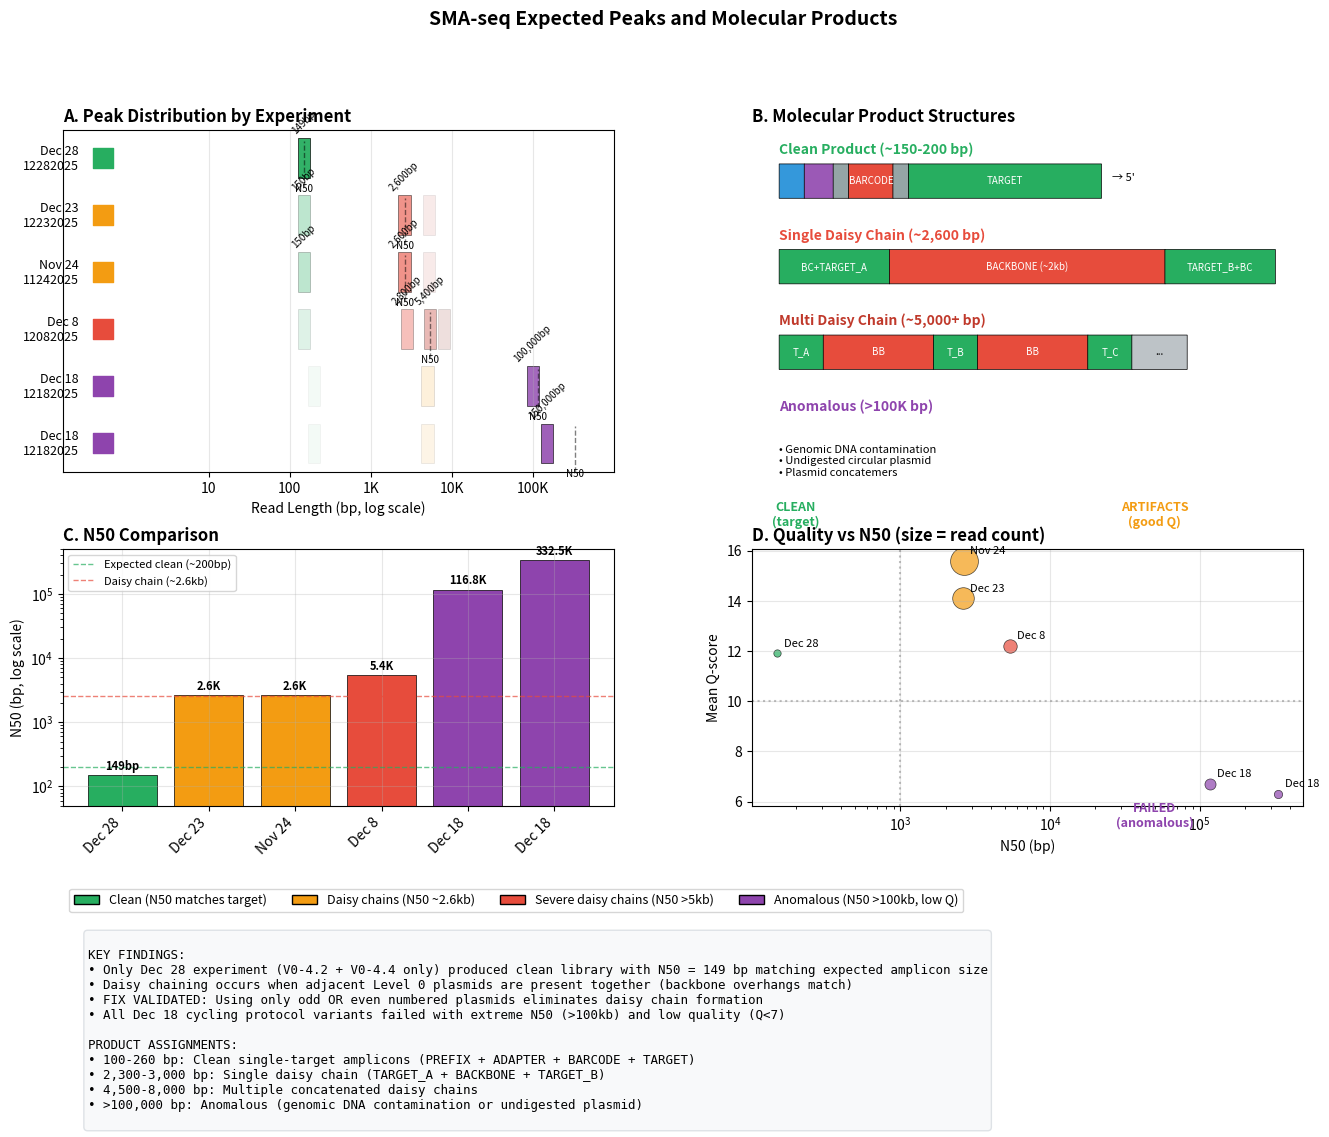

Here is the Python script that generated this plot: (Note: this script raises an exception after producing the figure.)
#!/usr/bin/env python3
"""
Visualize expected peaks and molecular products for all SMA-seq experiments.
Creates a comprehensive figure showing:
1. Peak locations by experiment
2. Molecular product structures
3. Analysis status comparison
"""

import matplotlib
matplotlib.use('Agg')  # Non-interactive backend
import matplotlib.pyplot as plt
import matplotlib.patches as mpatches
from matplotlib.patches import FancyBboxPatch, Rectangle, FancyArrowPatch
import numpy as np

# Set style
plt.rcParams['font.family'] = 'sans-serif'
plt.rcParams['font.size'] = 10
plt.rcParams['axes.grid'] = True
plt.rcParams['grid.alpha'] = 0.3

# Experiment data from analysis
EXPERIMENTS = {
    "12282025_IF_DoubleBC": {
        "date": "Dec 28",
        "status": "clean",
        "n50": 149,
        "mean_q": 11.9,
        "reads": 1.4e6,
        "peaks": [
            {"center": 149, "width": 50, "label": "Clean products", "fraction": 0.95, "color": "#27ae60"},
        ],
        "targets": ["V0-4.2", "V0-4.4"],
        "protocol": "Odd/even fix"
    },
    "12232025_IF_DoubleBC": {
        "date": "Dec 23",
        "status": "daisy_chains",
        "n50": 2613,
        "mean_q": 14.1,
        "reads": 12.1e6,
        "peaks": [
            {"center": 150, "width": 50, "label": "Clean", "fraction": 0.30, "color": "#27ae60"},
            {"center": 2600, "width": 400, "label": "Daisy chain", "fraction": 0.60, "color": "#e74c3c"},
            {"center": 5200, "width": 600, "label": "Double chain", "fraction": 0.10, "color": "#c0392b"},
        ],
        "targets": ["V0-4.1", "V0-4.2", "V0-4.3", "V0-4.4", "V0-39"],
        "protocol": "Double BC cycling"
    },
    "11242025_IF_Part4": {
        "date": "Nov 24",
        "status": "daisy_chains",
        "n50": 2639,
        "mean_q": 15.6,
        "reads": 20.1e6,
        "peaks": [
            {"center": 150, "width": 50, "label": "Clean", "fraction": 0.30, "color": "#27ae60"},
            {"center": 2600, "width": 400, "label": "Daisy chain", "fraction": 0.60, "color": "#e74c3c"},
            {"center": 5200, "width": 600, "label": "Double chain", "fraction": 0.10, "color": "#c0392b"},
        ],
        "targets": ["V0-4.1-4.4", "V0-39-47", "V0-4.14-17"],
        "protocol": "Standard 5-step"
    },
    "12082025_IF_NewBCPart4": {
        "date": "Dec 8",
        "status": "severe",
        "n50": 5400,
        "mean_q": 12.2,
        "reads": 4.7e6,
        "peaks": [
            {"center": 150, "width": 50, "label": "Clean", "fraction": 0.15, "color": "#27ae60"},
            {"center": 2800, "width": 500, "label": "Single chain", "fraction": 0.35, "color": "#e74c3c"},
            {"center": 5400, "width": 800, "label": "Double chain", "fraction": 0.35, "color": "#c0392b"},
            {"center": 8000, "width": 1000, "label": "Triple+", "fraction": 0.15, "color": "#922b21"},
        ],
        "targets": ["V0-4.1", "V0-4.2", "V0-4.3", "V0-4.4", "V0-39"],
        "protocol": "New 3-step"
    },
    "12182025_Ex1": {
        "date": "Dec 18",
        "status": "anomalous",
        "n50": 116800,
        "mean_q": 6.7,
        "reads": 3.2e6,
        "peaks": [
            {"center": 200, "width": 100, "label": "Clean", "fraction": 0.05, "color": "#27ae60"},
            {"center": 5000, "width": 2000, "label": "Plasmid", "fraction": 0.15, "color": "#f39c12"},
            {"center": 100000, "width": 50000, "label": "High MW", "fraction": 0.80, "color": "#8e44ad"},
        ],
        "targets": ["V0-4.1-4.4", "V0-39"],
        "protocol": "Hi-T4 ligase"
    },
    "12182025_Ex2": {
        "date": "Dec 18",
        "status": "anomalous",
        "n50": 332500,
        "mean_q": 6.3,
        "reads": 1.8e6,
        "peaks": [
            {"center": 200, "width": 100, "label": "Clean", "fraction": 0.05, "color": "#27ae60"},
            {"center": 5000, "width": 2000, "label": "Plasmid", "fraction": 0.10, "color": "#f39c12"},
            {"center": 150000, "width": 80000, "label": "High MW", "fraction": 0.85, "color": "#8e44ad"},
        ],
        "targets": ["V0-4.1-4.4", "V0-39"],
        "protocol": "Immob. T4"
    },
}

# Status colors
STATUS_COLORS = {
    "clean": "#27ae60",
    "daisy_chains": "#f39c12",
    "severe": "#e74c3c",
    "anomalous": "#8e44ad",
    "failed": "#7f8c8d"
}

def create_peak_comparison():
    """Create main peak comparison figure."""
    fig = plt.figure(figsize=(16, 12))

    # Create grid
    gs = fig.add_gridspec(3, 2, height_ratios=[2, 1.5, 1], hspace=0.3, wspace=0.25)

    # =========================================================================
    # Panel A: Peak Distribution Overview (top left)
    # =========================================================================
    ax1 = fig.add_subplot(gs[0, 0])

    exp_names = list(EXPERIMENTS.keys())
    y_positions = np.arange(len(exp_names))

    for i, (exp_name, data) in enumerate(EXPERIMENTS.items()):
        y = len(exp_names) - 1 - i

        # Draw peaks as colored bars
        for peak in data["peaks"]:
            center = peak["center"]
            width = peak["width"]
            fraction = peak["fraction"]
            color = peak["color"]

            # Use log scale for x position
            x_log = np.log10(max(center, 10))
            w_log = 0.15  # Fixed width in log space

            rect = plt.Rectangle(
                (x_log - w_log/2, y - 0.35),
                w_log, 0.7,
                facecolor=color,
                alpha=fraction,
                edgecolor='black',
                linewidth=0.5
            )
            ax1.add_patch(rect)

            # Label major peaks
            if fraction >= 0.3:
                ax1.annotate(
                    f'{center:,}bp',
                    (x_log, y + 0.4),
                    ha='center', va='bottom',
                    fontsize=7,
                    rotation=45
                )

        # Status indicator
        status = data["status"]
        ax1.scatter([-0.3], [y], c=STATUS_COLORS[status], s=200, marker='s', zorder=5)

        # Experiment label
        label = f"{data['date']}\n{exp_name.split('_')[0]}"
        ax1.text(-0.6, y, label, ha='right', va='center', fontsize=9)

    ax1.set_xlim(-0.8, 6)
    ax1.set_ylim(-0.5, len(exp_names) - 0.5)

    # Custom x-axis labels
    x_ticks = [1, 2, 3, 4, 5]  # log10 values
    x_labels = ['10', '100', '1K', '10K', '100K']
    ax1.set_xticks(x_ticks)
    ax1.set_xticklabels(x_labels)
    ax1.set_xlabel('Read Length (bp, log scale)')
    ax1.set_yticks([])
    ax1.set_title('A. Peak Distribution by Experiment', fontsize=12, fontweight='bold', loc='left')

    # Add N50 markers
    for i, (exp_name, data) in enumerate(EXPERIMENTS.items()):
        y = len(exp_names) - 1 - i
        n50_log = np.log10(max(data["n50"], 10))
        ax1.axvline(n50_log, ymin=(y)/(len(exp_names)), ymax=(y+0.8)/(len(exp_names)),
                   color='black', linestyle='--', linewidth=1, alpha=0.5)
        ax1.text(n50_log, y - 0.45, f'N50', ha='center', va='top', fontsize=7)

    # =========================================================================
    # Panel B: Molecular Product Structures (top right)
    # =========================================================================
    ax2 = fig.add_subplot(gs[0, 1])
    ax2.set_xlim(0, 100)
    ax2.set_ylim(0, 100)
    ax2.axis('off')
    ax2.set_title('B. Molecular Product Structures', fontsize=12, fontweight='bold', loc='left')

    # Clean product structure
    y_pos = 85
    ax2.text(5, y_pos + 8, 'Clean Product (~150-200 bp)', fontsize=10, fontweight='bold', color='#27ae60')

    elements = [
        ("PREFIX", 13, "#3498db"),
        ("ADAPTER", 15, "#9b59b6"),
        ("FL", 8, "#95a5a6"),
        ("BARCODE", 23, "#e74c3c"),
        ("FL", 8, "#95a5a6"),
        ("TARGET", 100, "#27ae60"),
    ]

    x = 5
    scale = 0.35
    for name, length, color in elements:
        width = length * scale
        rect = FancyBboxPatch((x, y_pos - 5), width, 10,
                              boxstyle="round,pad=0.02",
                              facecolor=color, edgecolor='black', linewidth=0.5)
        ax2.add_patch(rect)
        if width > 8:
            ax2.text(x + width/2, y_pos, name, ha='center', va='center', fontsize=7, color='white')
        x += width
    ax2.text(x + 2, y_pos, '→ 5\'', fontsize=8)

    # Daisy chain structure
    y_pos = 60
    ax2.text(5, y_pos + 8, 'Single Daisy Chain (~2,600 bp)', fontsize=10, fontweight='bold', color='#e74c3c')

    chain_elements = [
        ("BC+TARGET_A", 20, "#27ae60"),
        ("BACKBONE (~2kb)", 50, "#e74c3c"),
        ("TARGET_B+BC", 20, "#27ae60"),
    ]

    x = 5
    for name, width, color in chain_elements:
        rect = FancyBboxPatch((x, y_pos - 5), width, 10,
                              boxstyle="round,pad=0.02",
                              facecolor=color, edgecolor='black', linewidth=0.5)
        ax2.add_patch(rect)
        ax2.text(x + width/2, y_pos, name, ha='center', va='center', fontsize=7, color='white')
        x += width

    # Multi daisy chain
    y_pos = 35
    ax2.text(5, y_pos + 8, 'Multi Daisy Chain (~5,000+ bp)', fontsize=10, fontweight='bold', color='#c0392b')

    multi_elements = [
        ("T_A", 8, "#27ae60"),
        ("BB", 20, "#e74c3c"),
        ("T_B", 8, "#27ae60"),
        ("BB", 20, "#e74c3c"),
        ("T_C", 8, "#27ae60"),
        ("...", 10, "#bdc3c7"),
    ]

    x = 5
    for name, width, color in multi_elements:
        rect = FancyBboxPatch((x, y_pos - 5), width, 10,
                              boxstyle="round,pad=0.02",
                              facecolor=color, edgecolor='black', linewidth=0.5)
        ax2.add_patch(rect)
        ax2.text(x + width/2, y_pos, name, ha='center', va='center', fontsize=7,
                color='white' if color != '#bdc3c7' else 'black')
        x += width

    # Anomalous products
    y_pos = 10
    ax2.text(5, y_pos + 8, 'Anomalous (>100K bp)', fontsize=10, fontweight='bold', color='#8e44ad')
    ax2.text(5, y_pos - 2, '• Genomic DNA contamination\n• Undigested circular plasmid\n• Plasmid concatemers',
             fontsize=8, va='top')

    # =========================================================================
    # Panel C: N50 Comparison Bar Chart (middle left)
    # =========================================================================
    ax3 = fig.add_subplot(gs[1, 0])

    exp_labels = []
    n50_values = []
    colors = []

    for exp_name, data in EXPERIMENTS.items():
        short_name = exp_name.replace("_IF_", "\n").replace("_SMA_seq", "").replace("DoubleBC", "DblBC").replace("NewBCPart4", "NewBC")
        exp_labels.append(f"{data['date']}")
        n50_values.append(data["n50"])
        colors.append(STATUS_COLORS[data["status"]])

    bars = ax3.bar(range(len(n50_values)), n50_values, color=colors, edgecolor='black', linewidth=0.5)
    ax3.set_yscale('log')
    ax3.set_ylabel('N50 (bp, log scale)')
    ax3.set_xticks(range(len(exp_labels)))
    ax3.set_xticklabels(exp_labels, rotation=45, ha='right')
    ax3.set_title('C. N50 Comparison', fontsize=12, fontweight='bold', loc='left')

    # Add value labels
    for i, (bar, val) in enumerate(zip(bars, n50_values)):
        if val < 1000:
            label = f'{val}bp'
        elif val < 1000000:
            label = f'{val/1000:.1f}K'
        else:
            label = f'{val/1000000:.1f}M'
        ax3.text(bar.get_x() + bar.get_width()/2, bar.get_height() * 1.1,
                label, ha='center', va='bottom', fontsize=8, fontweight='bold')

    # Reference lines
    ax3.axhline(200, color='#27ae60', linestyle='--', linewidth=1, alpha=0.7, label='Expected clean (~200bp)')
    ax3.axhline(2600, color='#e74c3c', linestyle='--', linewidth=1, alpha=0.7, label='Daisy chain (~2.6kb)')
    ax3.legend(loc='upper left', fontsize=8)

    ax3.set_ylim(50, 500000)

    # =========================================================================
    # Panel D: Quality vs N50 Scatter (middle right)
    # =========================================================================
    ax4 = fig.add_subplot(gs[1, 1])

    for exp_name, data in EXPERIMENTS.items():
        ax4.scatter(
            data["n50"], data["mean_q"],
            c=STATUS_COLORS[data["status"]],
            s=data["reads"]/50000,
            alpha=0.7,
            edgecolor='black',
            linewidth=0.5
        )
        ax4.annotate(
            data["date"],
            (data["n50"], data["mean_q"]),
            xytext=(5, 5), textcoords='offset points',
            fontsize=8
        )

    ax4.set_xscale('log')
    ax4.set_xlabel('N50 (bp)')
    ax4.set_ylabel('Mean Q-score')
    ax4.set_title('D. Quality vs N50 (size = read count)', fontsize=12, fontweight='bold', loc='left')

    # Add quadrant labels
    ax4.axvline(1000, color='gray', linestyle=':', alpha=0.5)
    ax4.axhline(10, color='gray', linestyle=':', alpha=0.5)
    ax4.text(200, 17, 'CLEAN\n(target)', ha='center', fontsize=9, color='#27ae60', fontweight='bold')
    ax4.text(50000, 17, 'ARTIFACTS\n(good Q)', ha='center', fontsize=9, color='#f39c12', fontweight='bold')
    ax4.text(50000, 5, 'FAILED\n(anomalous)', ha='center', fontsize=9, color='#8e44ad', fontweight='bold')

    # =========================================================================
    # Panel E: Legend and Summary (bottom)
    # =========================================================================
    ax5 = fig.add_subplot(gs[2, :])
    ax5.axis('off')

    # Status legend
    legend_elements = [
        mpatches.Patch(facecolor='#27ae60', edgecolor='black', label='Clean (N50 matches target)'),
        mpatches.Patch(facecolor='#f39c12', edgecolor='black', label='Daisy chains (N50 ~2.6kb)'),
        mpatches.Patch(facecolor='#e74c3c', edgecolor='black', label='Severe daisy chains (N50 >5kb)'),
        mpatches.Patch(facecolor='#8e44ad', edgecolor='black', label='Anomalous (N50 >100kb, low Q)'),
    ]
    ax5.legend(handles=legend_elements, loc='upper left', ncol=4, fontsize=9, frameon=True)

    # Summary text
    summary = """
KEY FINDINGS:
• Only Dec 28 experiment (V0-4.2 + V0-4.4 only) produced clean library with N50 = 149 bp matching expected amplicon size
• Daisy chaining occurs when adjacent Level 0 plasmids are present together (backbone overhangs match)
• FIX VALIDATED: Using only odd OR even numbered plasmids eliminates daisy chain formation
• All Dec 18 cycling protocol variants failed with extreme N50 (>100kb) and low quality (Q<7)

PRODUCT ASSIGNMENTS:
• 100-260 bp: Clean single-target amplicons (PREFIX + ADAPTER + BARCODE + TARGET)
• 2,300-3,000 bp: Single daisy chain (TARGET_A + BACKBONE + TARGET_B)
• 4,500-8,000 bp: Multiple concatenated daisy chains
• >100,000 bp: Anomalous (genomic DNA contamination or undigested plasmid)
"""
    ax5.text(0.02, 0.7, summary, transform=ax5.transAxes, fontsize=9,
             verticalalignment='top', fontfamily='monospace',
             bbox=dict(boxstyle='round', facecolor='#f8f9fa', edgecolor='#dee2e6'))

    plt.suptitle('SMA-seq Expected Peaks and Molecular Products', fontsize=14, fontweight='bold', y=0.98)

    return fig


def create_product_detail_figure():
    """Create detailed molecular product diagram."""
    fig, axes = plt.subplots(2, 2, figsize=(14, 10))

    # Panel A: Library structure detail
    ax = axes[0, 0]
    ax.set_xlim(0, 100)
    ax.set_ylim(0, 100)
    ax.axis('off')
    ax.set_title('A. Clean Product Structure Detail', fontsize=11, fontweight='bold', loc='left')

    y = 80
    elements = [
        ("PREFIX\n13bp", 8, "#3498db", "CCTGTACTTCGTT"),
        ("ADAPTER\n15bp", 10, "#9b59b6", "CAGTTACGTATTGCT"),
        ("FLANK_F\n8bp", 5, "#95a5a6", "AAGGTTAA"),
        ("BARCODE\n22-24bp", 15, "#e74c3c", "ACAGACGACTACAAACGGAATCGA"),
        ("FLANK_R\n8bp", 5, "#95a5a6", "CAGCACCT"),
        ("OVERHANG\n4bp", 3, "#f39c12", "AGGA"),
        ("TARGET\n84-188bp", 40, "#27ae60", "CYP2D6 sequence"),
    ]

    x = 2
    for i, (name, width, color, seq) in enumerate(elements):
        rect = FancyBboxPatch((x, y-8), width, 16,
                              boxstyle="round,pad=0.02",
                              facecolor=color, edgecolor='black', linewidth=1)
        ax.add_patch(rect)
        ax.text(x + width/2, y, name, ha='center', va='center', fontsize=8, color='white', fontweight='bold')

        # Sequence below
        if len(seq) < 20:
            ax.text(x + width/2, y-15, seq, ha='center', va='top', fontsize=6, fontfamily='monospace')
        x += width + 1

    ax.text(50, y + 20, '5\' ←―――――――――――――――――――――――――――――――――――――――――――――→ 3\'',
           ha='center', fontsize=10)
    ax.text(50, y - 25, 'Total: 150-260 bp depending on target', ha='center', fontsize=10, style='italic')

    # Panel B: Daisy chain mechanism
    ax = axes[0, 1]
    ax.set_xlim(0, 100)
    ax.set_ylim(0, 100)
    ax.axis('off')
    ax.set_title('B. Daisy Chain Formation Mechanism', fontsize=11, fontweight='bold', loc='left')

    # Step 1: Adjacent plasmids
    ax.text(5, 95, '1. Adjacent Level 0 plasmids share compatible overhangs:', fontsize=9, fontweight='bold')

    # V0-4.1 and V0-4.2 example
    ax.text(10, 85, 'V0-4.1:', fontsize=8)
    ax.add_patch(FancyBboxPatch((25, 82), 25, 8, facecolor='#3498db', edgecolor='black'))
    ax.text(37.5, 86, 'TARGET', ha='center', va='center', fontsize=7, color='white')
    ax.text(52, 86, 'TTCG―', fontsize=8, fontfamily='monospace')
    ax.text(62, 86, '―AGGA', fontsize=8, fontfamily='monospace', color='#e74c3c')

    ax.text(10, 72, 'V0-4.2:', fontsize=8)
    ax.text(22, 76, 'AGGA―', fontsize=8, fontfamily='monospace', color='#e74c3c')
    ax.add_patch(FancyBboxPatch((35, 69), 25, 8, facecolor='#27ae60', edgecolor='black'))
    ax.text(47.5, 73, 'TARGET', ha='center', va='center', fontsize=7, color='white')
    ax.text(62, 76, '―AGAG', fontsize=8, fontfamily='monospace')

    # Arrow showing ligation
    ax.annotate('', xy=(48, 68), xytext=(48, 80),
               arrowprops=dict(arrowstyle='->', color='red', lw=2))
    ax.text(52, 74, 'Backbone\nligates!', fontsize=7, color='red')

    # Step 2: Result
    ax.text(5, 55, '2. Result: Concatenated products (~2,600 bp):', fontsize=9, fontweight='bold')

    chain = [
        ("BC", 8, "#9b59b6"),
        ("T_A", 12, "#3498db"),
        ("BACKBONE", 35, "#e74c3c"),
        ("T_B", 12, "#27ae60"),
        ("BC", 8, "#9b59b6"),
    ]
    x = 10
    for name, width, color in chain:
        ax.add_patch(FancyBboxPatch((x, 42), width, 10, facecolor=color, edgecolor='black'))
        ax.text(x + width/2, 47, name, ha='center', va='center', fontsize=7, color='white')
        x += width

    # Step 3: Fix
    ax.text(5, 30, '3. FIX: Use only ODD or EVEN plasmids:', fontsize=9, fontweight='bold', color='#27ae60')
    ax.text(10, 22, 'ODD:  V0-4.1, V0-4.3, V0-39, V0-41, V0-43, V0-45, V0-47', fontsize=8)
    ax.text(10, 14, 'EVEN: V0-4.2, V0-4.4, V0-40, V0-42, V0-44, V0-46', fontsize=8)
    ax.text(10, 5, '→ Adjacent backbone overhangs no longer present!', fontsize=8, color='#27ae60', fontweight='bold')

    # Panel C: Expected vs Observed peaks
    ax = axes[1, 0]

    # Create synthetic distributions
    x = np.linspace(0, 10000, 1000)

    # Clean (Dec 28)
    clean = 0.95 * np.exp(-((x - 149)**2) / (2 * 30**2))

    # Daisy chain (Dec 23)
    daisy = (0.30 * np.exp(-((x - 150)**2) / (2 * 30**2)) +
             0.60 * np.exp(-((x - 2600)**2) / (2 * 300**2)) +
             0.10 * np.exp(-((x - 5200)**2) / (2 * 500**2)))

    ax.fill_between(x, clean, alpha=0.5, color='#27ae60', label='Dec 28 (clean)')
    ax.fill_between(x, daisy, alpha=0.5, color='#e74c3c', label='Dec 23 (daisy chains)')

    ax.set_xlabel('Read Length (bp)')
    ax.set_ylabel('Density')
    ax.set_title('C. Expected Length Distributions', fontsize=11, fontweight='bold', loc='left')
    ax.legend(loc='upper right')
    ax.set_xlim(0, 8000)

    # Add peak labels
    ax.annotate('Clean\nproducts', xy=(149, 0.9), xytext=(500, 0.7),
               arrowprops=dict(arrowstyle='->', color='black'),
               fontsize=8, ha='center')
    ax.annotate('Single\ndaisy chain', xy=(2600, 0.55), xytext=(3500, 0.7),
               arrowprops=dict(arrowstyle='->', color='black'),
               fontsize=8, ha='center')

    # Panel D: Summary table
    ax = axes[1, 1]
    ax.axis('off')
    ax.set_title('D. Peak Assignment Summary', fontsize=11, fontweight='bold', loc='left')

    table_data = [
        ['Peak Range', 'Product Type', 'Components', 'Status'],
        ['100-260 bp', 'Clean product', 'PREFIX+ADAPTER+BC+TARGET', '✓ Expected'],
        ['2.3-3.0 kb', 'Single daisy chain', 'TARGET+BACKBONE+TARGET', '✗ Artifact'],
        ['4.5-8.0 kb', 'Multi daisy chain', 'T+BB+T+BB+T...', '✗ Artifact'],
        ['>100 kb', 'Anomalous', 'gDNA/undigested plasmid', '✗ Failed'],
    ]

    table = ax.table(
        cellText=table_data[1:],
        colLabels=table_data[0],
        cellLoc='center',
        loc='center',
        colWidths=[0.2, 0.25, 0.35, 0.2]
    )
    table.auto_set_font_size(False)
    table.set_fontsize(9)
    table.scale(1, 1.5)

    # Color cells
    for i in range(len(table_data)):
        for j in range(len(table_data[0])):
            cell = table[(i, j)]
            if i == 0:
                cell.set_facecolor('#2c3e50')
                cell.set_text_props(color='white', fontweight='bold')
            elif j == 3:
                if '✓' in table_data[i][j]:
                    cell.set_facecolor('#d5f5e3')
                else:
                    cell.set_facecolor('#fadbd8')

    plt.tight_layout()
    return fig


# Main execution
if __name__ == "__main__":
    print("Generating peak visualization figures...")

    # Figure 1: Overview
    fig1 = create_peak_comparison()
    fig1.savefig('/data2/repos/ont-ecosystem/sma_configs/figures/peak_overview.png',
                dpi=150, bbox_inches='tight', facecolor='white')
    print("  Saved: figures/peak_overview.png")

    # Figure 2: Product detail
    fig2 = create_product_detail_figure()
    fig2.savefig('/data2/repos/ont-ecosystem/sma_configs/figures/product_structures.png',
                dpi=150, bbox_inches='tight', facecolor='white')
    print("  Saved: figures/product_structures.png")

    print("\nDone!")
